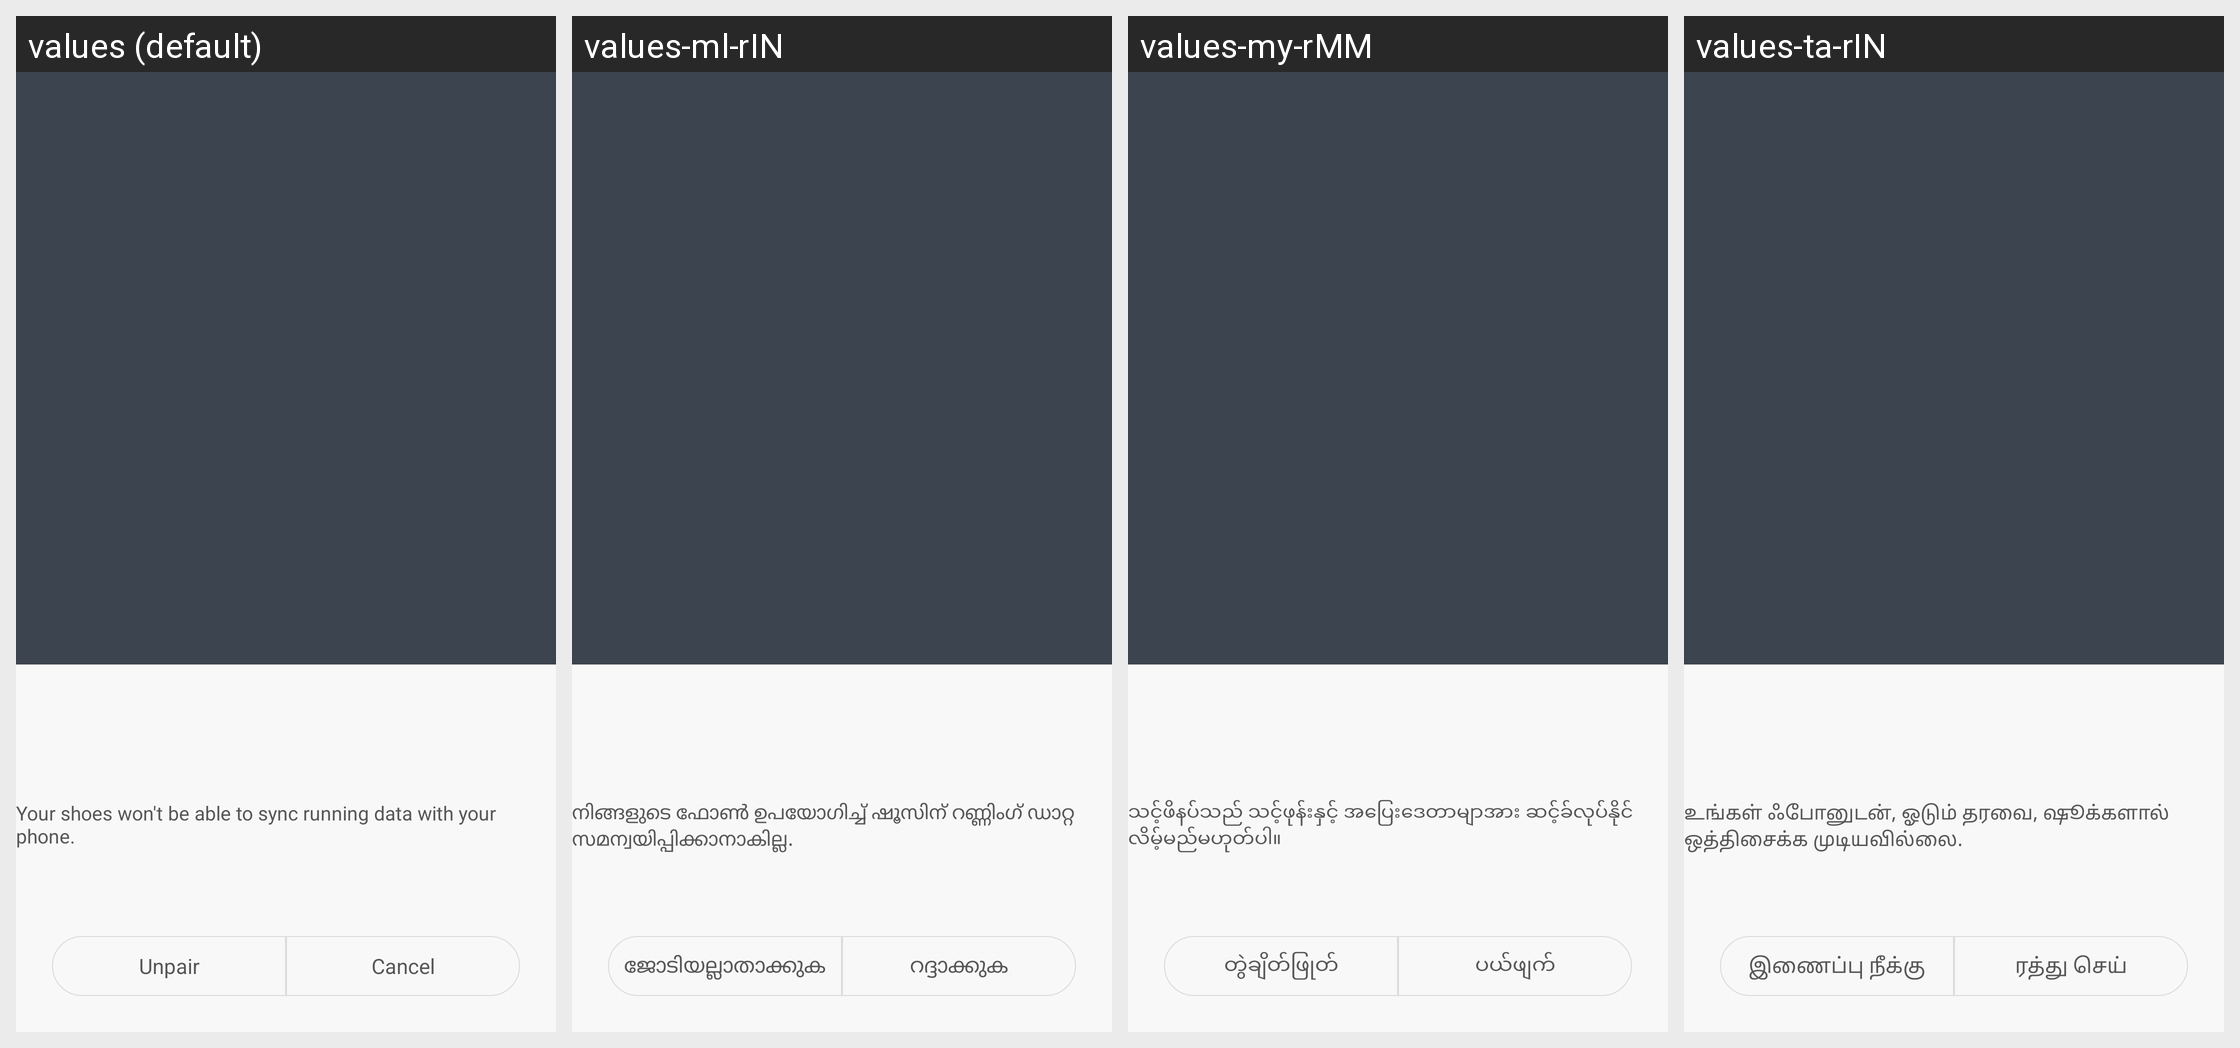

This grid shows one Android layout under several languages. Give, for every string resource on the screen, its name, the default text and each shown locale's text.
Android screen res/layout/activity_shoes_unbind.xml rendered under 4 locales, left to right: values (default), values-ml-rIN, values-my-rMM, values-ta-rIN. Device: Nexus 5 (rendered at 1080×1920; each locale shown at half size, 540×960, under a caption strip naming it); theme TitleBarTheme.
Other locales in the repository, not shown: values-as-rIN, values-bn-rIN, values-de, values-es, values-es-rUS, values-fr, values-gu-rIN, values-hi, values-in, values-it, values-kn-rIN, values-ko, values-lt, values-mr-rIN, values-ms-rMY, values-pa-rIN, values-pt-rBR, values-ro, values-ru, values-te-rIN, values-th, values-tr, values-uk, values-vi, values-zh-rCN, values-zh-rHK, values-zh-rTW.
Strings drawn on this screen, with the default value and each locale's value (text and hints the layout hard-codes, and strings that could not be matched under every locale, appear in the picture but are not listed):

shoes_unbind_prompt
  values: Your shoes won't be able to sync running data with your phone.
  values-ml-rIN: നിങ്ങളുടെ ഫോൺ ഉപയോഗിച്ച് ഷൂസിന് റണ്ണിംഗ് ഡാറ്റ സമന്വയിപ്പിക്കാനാകില്ല.
  values-my-rMM: သင့်ဖိနပ်သည် သင့်ဖုန်းနှင့် အပြေးဒေတာမျာအား ဆင့်ခ်လုပ်နိုင်လိမ့်မည်မဟုတ်ပါ။
  values-ta-rIN: உங்கள் ஃபோனுடன், ஓடும் தரவை, ஷூக்களால் ஒத்திசைக்க முடியவில்லை.

shoes_unbind
  values: Unpair
  values-ml-rIN: ജോടിയല്ലാതാക്കുക
  values-my-rMM: တွဲချိတ်ဖြုတ်
  values-ta-rIN: இணைப்பு நீக்கு

shoes_cancel
  values: Cancel
  values-ml-rIN: റദ്ദാക്കുക
  values-my-rMM: ပယ်ဖျက်
  values-ta-rIN: ரத்து செய்
